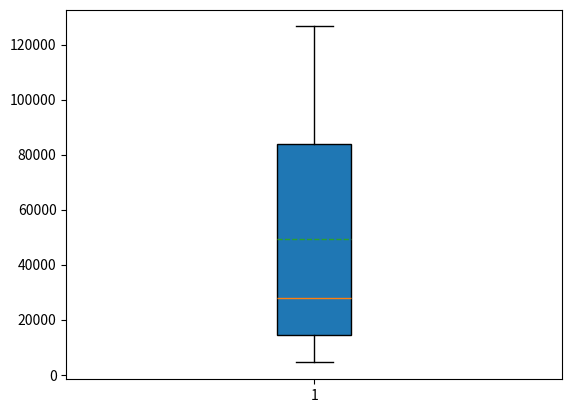

Generate this figure with matplotlib:
# -*- coding: utf-8 -*-
"""
Created on Wed Mar 18 09:53:18 2020

[redacted]
"""

gene_lengths=[9410,3944141,4442,105338,19149,76779,126550,36296,842,15981]
gene_lengths.sort()


del(gene_lengths[9])
del(gene_lengths[0])
print(gene_lengths)


import matplotlib.pyplot as plt
score = gene_lengths
plt.boxplot(score,
            vert=True,
            whis=1.5,
            patch_artist=True,
            meanline=True,showmeans=True,
            showbox=True,
            showcaps=True,
            showfliers=True,
            notch=False
            )
plt.show()